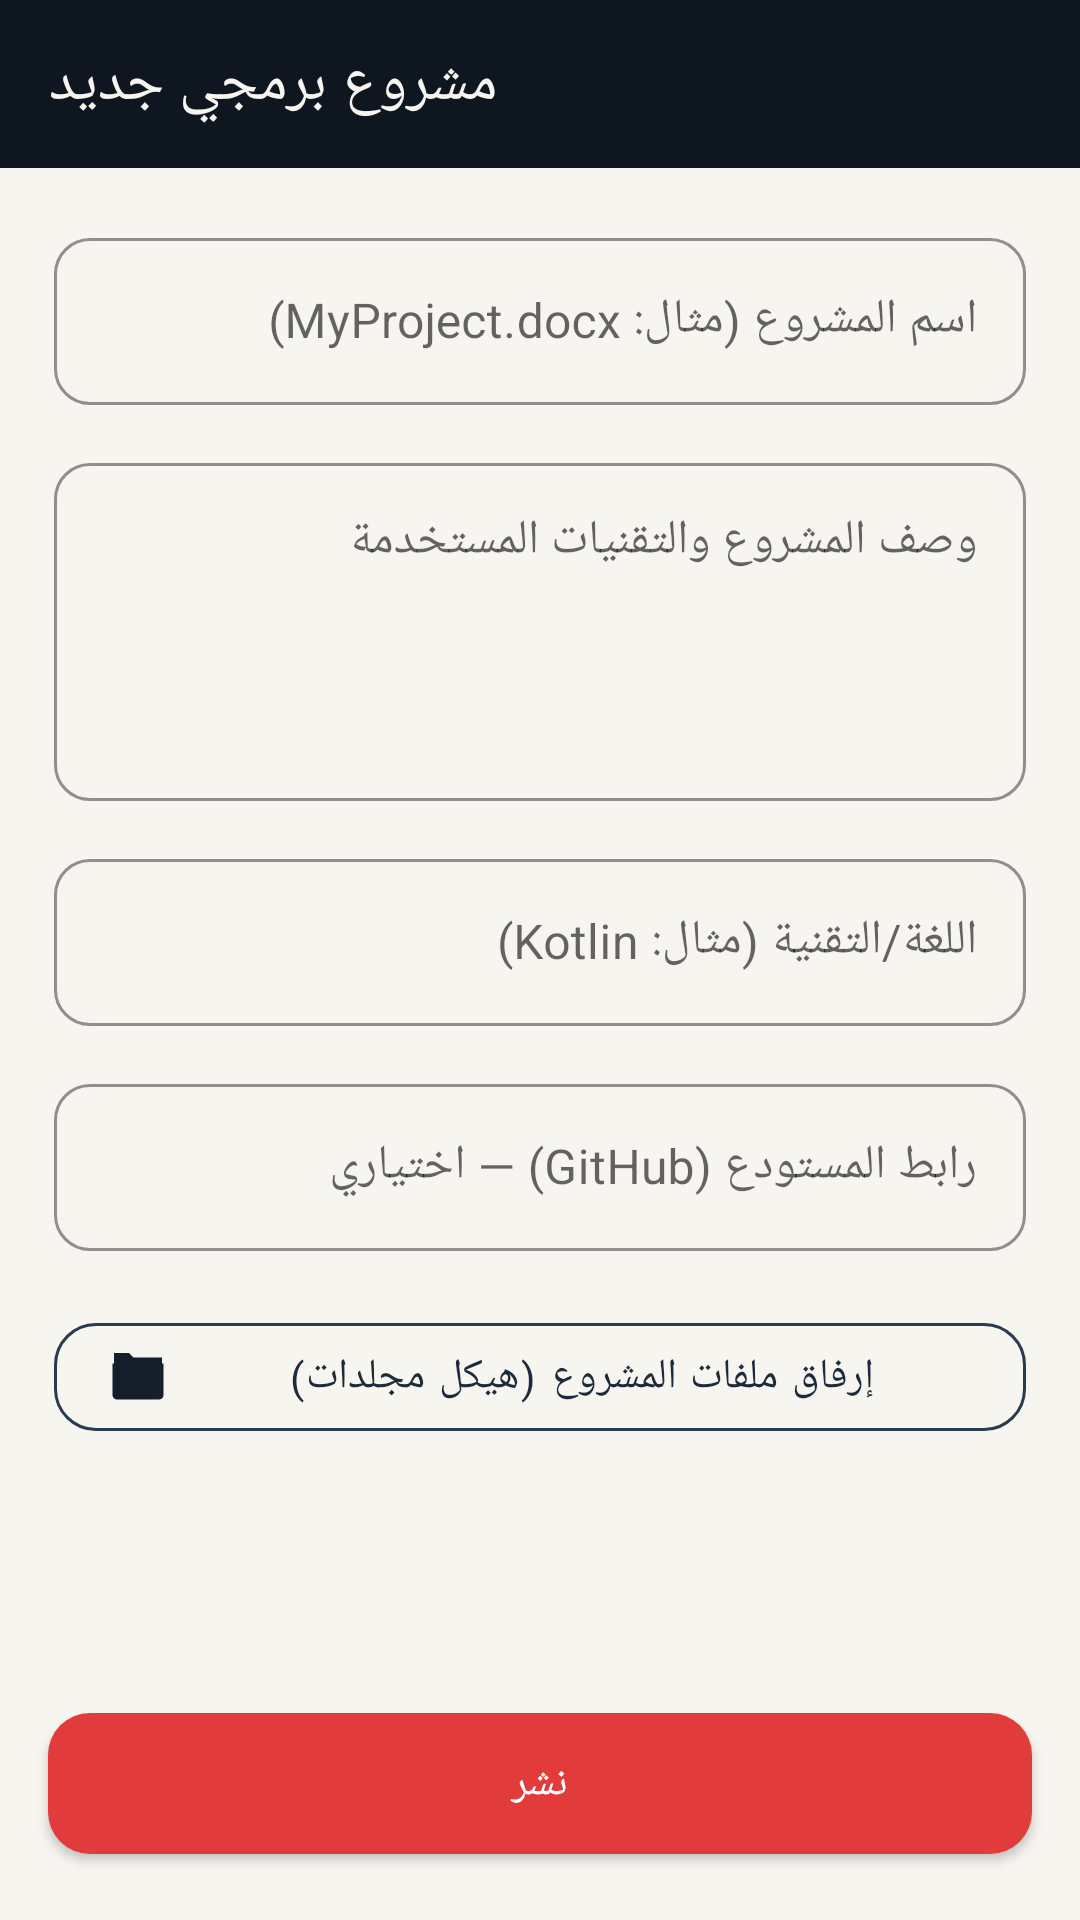

Write the Android layout XML for this screen, with the resource values it uses.
<!-- AndroidManifest.xml: application theme Theme.MyDocx -->
<!-- res/layout/activity_publish_project.xml -->
<?xml version="1.0" encoding="utf-8"?>
<LinearLayout xmlns:android="http://schemas.android.com/apk/res/android"
    xmlns:app="http://schemas.android.com/apk/res-auto"
    android:layout_width="match_parent"
    android:layout_height="match_parent"
    android:orientation="vertical"
    android:background="@color/paper_50">

    <androidx.appcompat.widget.Toolbar
        android:id="@+id/toolbar"
        android:layout_width="match_parent"
        android:layout_height="?attr/actionBarSize"
        android:background="@color/ink_900"
        app:title="@string/publish_project"
        app:titleTextColor="@color/paper_50" />

    <ScrollView
        android:layout_width="match_parent"
        android:layout_height="0dp"
        android:layout_weight="1">

        <LinearLayout
            android:layout_width="match_parent"
            android:layout_height="wrap_content"
            android:orientation="vertical"
            android:padding="18dp">

            <com.google.android.material.textfield.TextInputLayout
                style="@style/Input.Field"
                android:layout_width="match_parent"
                android:layout_height="wrap_content"
                android:layout_marginBottom="14dp"
                android:hint="@string/project_name_hint">
                <com.google.android.material.textfield.TextInputEditText
                    android:id="@+id/inputName"
                    android:layout_width="match_parent"
                    android:layout_height="wrap_content" />
            </com.google.android.material.textfield.TextInputLayout>

            <com.google.android.material.textfield.TextInputLayout
                style="@style/Input.Field"
                android:layout_width="match_parent"
                android:layout_height="wrap_content"
                android:layout_marginBottom="14dp"
                android:hint="@string/project_desc_hint">
                <com.google.android.material.textfield.TextInputEditText
                    android:id="@+id/inputDescription"
                    android:gravity="top"
                    android:minLines="4"
                    android:layout_width="match_parent"
                    android:layout_height="wrap_content" />
            </com.google.android.material.textfield.TextInputLayout>

            <com.google.android.material.textfield.TextInputLayout
                style="@style/Input.Field"
                android:layout_width="match_parent"
                android:layout_height="wrap_content"
                android:layout_marginBottom="14dp"
                android:hint="اللغة/التقنية (مثال: Kotlin)">
                <com.google.android.material.textfield.TextInputEditText
                    android:id="@+id/inputLanguage"
                    android:layout_width="match_parent"
                    android:layout_height="wrap_content" />
            </com.google.android.material.textfield.TextInputLayout>

            <com.google.android.material.textfield.TextInputLayout
                style="@style/Input.Field"
                android:layout_width="match_parent"
                android:layout_height="wrap_content"
                android:layout_marginBottom="18dp"
                android:hint="@string/project_repo_hint">
                <com.google.android.material.textfield.TextInputEditText
                    android:id="@+id/inputRepoUrl"
                    android:layout_width="match_parent"
                    android:layout_height="wrap_content" />
            </com.google.android.material.textfield.TextInputLayout>

            <com.google.android.material.button.MaterialButton
                android:id="@+id/btnAttachFiles"
                style="@style/Btn.Outline"
                android:layout_width="match_parent"
                android:layout_height="wrap_content"
                app:icon="@drawable/ic_download_structured"
                android:text="@string/attach_files" />

            <TextView
                android:id="@+id/tvAttachedFile"
                android:layout_width="match_parent"
                android:layout_height="wrap_content"
                android:layout_marginTop="8dp"
                android:textColor="@color/text_secondary"
                android:textSize="12sp"
                android:text="" />
        </LinearLayout>
    </ScrollView>

    <com.google.android.material.button.MaterialButton
        android:id="@+id/btnPublish"
        style="@style/Btn.Primary"
        android:layout_width="match_parent"
        android:layout_height="wrap_content"
        android:layout_margin="16dp"
        android:text="@string/publish" />
</LinearLayout>
<!-- resources referenced by this layout -->
<resources>
  <color name="ink_900">#0E1620</color>
  <color name="paper_50">#F7F5F0</color>
  <color name="text_secondary">#5B6B7C</color>
  <!-- drawable ic_download_structured (drawable) -->
  <vector xmlns:android="http://schemas.android.com/apk/res/android"
      android:width="24dp" android:height="24dp"
      android:viewportWidth="24" android:viewportHeight="24">
      <path android:fillColor="#5B6B7C"
          android:pathData="M4,4 H9 L10.5,5.5 H20 V8 H4 Z" />
      <path android:fillColor="#EFEBE2"
          android:strokeColor="#5B6B7C" android:strokeWidth="1"
          android:pathData="M4,8 H20 V18 A1,1 0 0 1 19,19 H5 A1,1 0 0 1 4,18 Z" />
      <path
          android:strokeColor="#E23B3B"
          android:strokeWidth="1.8"
          android:strokeLineCap="round"
          android:strokeLineJoin="round"
          android:fillColor="@android:color/transparent"
          android:pathData="M12,10.5 V15.5 M9.5,13 L12,15.5 L14.5,13" />
  </vector>
  <string name="attach_files">إرفاق ملفات المشروع (هيكل مجلدات)</string>
  <string name="project_desc_hint">وصف المشروع والتقنيات المستخدمة</string>
  <string name="project_name_hint">اسم المشروع (مثال: MyProject.docx)</string>
  <string name="project_repo_hint">رابط المستودع (GitHub) — اختياري</string>
  <string name="publish">نشر</string>
  <string name="publish_project">مشروع برمجي جديد</string>
  <style name="Btn.Outline" parent="Widget.MaterialComponents.Button.OutlinedButton">
          <item name="strokeColor">@color/ink_600</item>
          <item name="android:textColor">@color/ink_700</item>
          <item name="cornerRadius">14dp</item>
          <item name="android:textAllCaps">false</item>
      </style>
  <style name="Btn.Primary" parent="Widget.MaterialComponents.Button">
          <item name="backgroundTint">@color/signal_red</item>
          <item name="cornerRadius">14dp</item>
          <item name="android:textColor">@color/white</item>
          <item name="android:textAllCaps">false</item>
          <item name="android:paddingTop">14dp</item>
          <item name="android:paddingBottom">14dp</item>
      </style>
  <style name="Input.Field" parent="Widget.MaterialComponents.TextInputLayout.OutlinedBox">
          <item name="boxCornerRadiusTopStart">12dp</item>
          <item name="boxCornerRadiusTopEnd">12dp</item>
          <item name="boxCornerRadiusBottomStart">12dp</item>
          <item name="boxCornerRadiusBottomEnd">12dp</item>
          <item name="boxStrokeColor">@color/ink_600</item>
      </style>
  <style name="Theme.MyDocx" parent="Theme.MaterialComponents.DayNight.NoActionBar">
          <item name="colorPrimary">@color/ink_800</item>
          <item name="colorPrimaryDark">@color/ink_900</item>
          <item name="colorAccent">@color/signal_red</item>
          <item name="android:windowBackground">@color/paper_50</item>
          <item name="android:statusBarColor">@color/ink_900</item>
          <item name="android:windowLightStatusBar" tools:targetApi="23">false</item>
          <item name="fontFamily">sans-serif</item>
      </style>
  <color name="ink_600">#2A3B50</color>
  <color name="ink_700">#1D2A3A</color>
  <color name="signal_red">#E23B3B</color>
  <color name="white">#FFFFFF</color>
  <color name="ink_800">#151F2C</color>
</resources>
